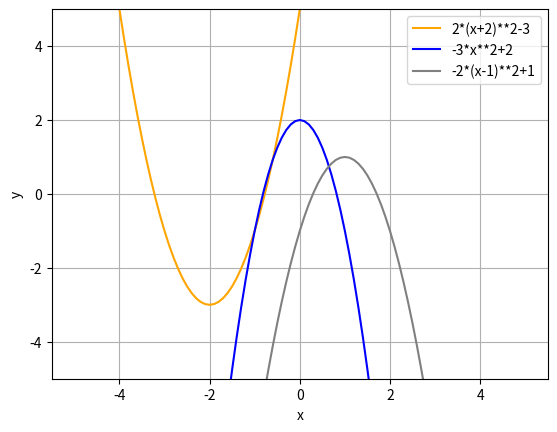

Python code for this plot:
import matplotlib.pyplot as plt
import numpy as np

x = np.linspace(-5, 5, 101)
y = 2*(x+2)**2 - 3
y2 = -3*x**2 + 2
y3 = -2*(x-1)**2 + 1
plt.ylim(-5, 5)
plt.plot(x,y, color = "orange")
plt.plot(x,y2, color = "blue")
plt.plot(x, y3, color = "gray")
plt.grid(True)
plt.xlabel('x')
plt.ylabel('y')
plt.legend(['2*(x+2)**2-3','-3*x**2+2', '-2*(x-1)**2+1'])
plt.show()
